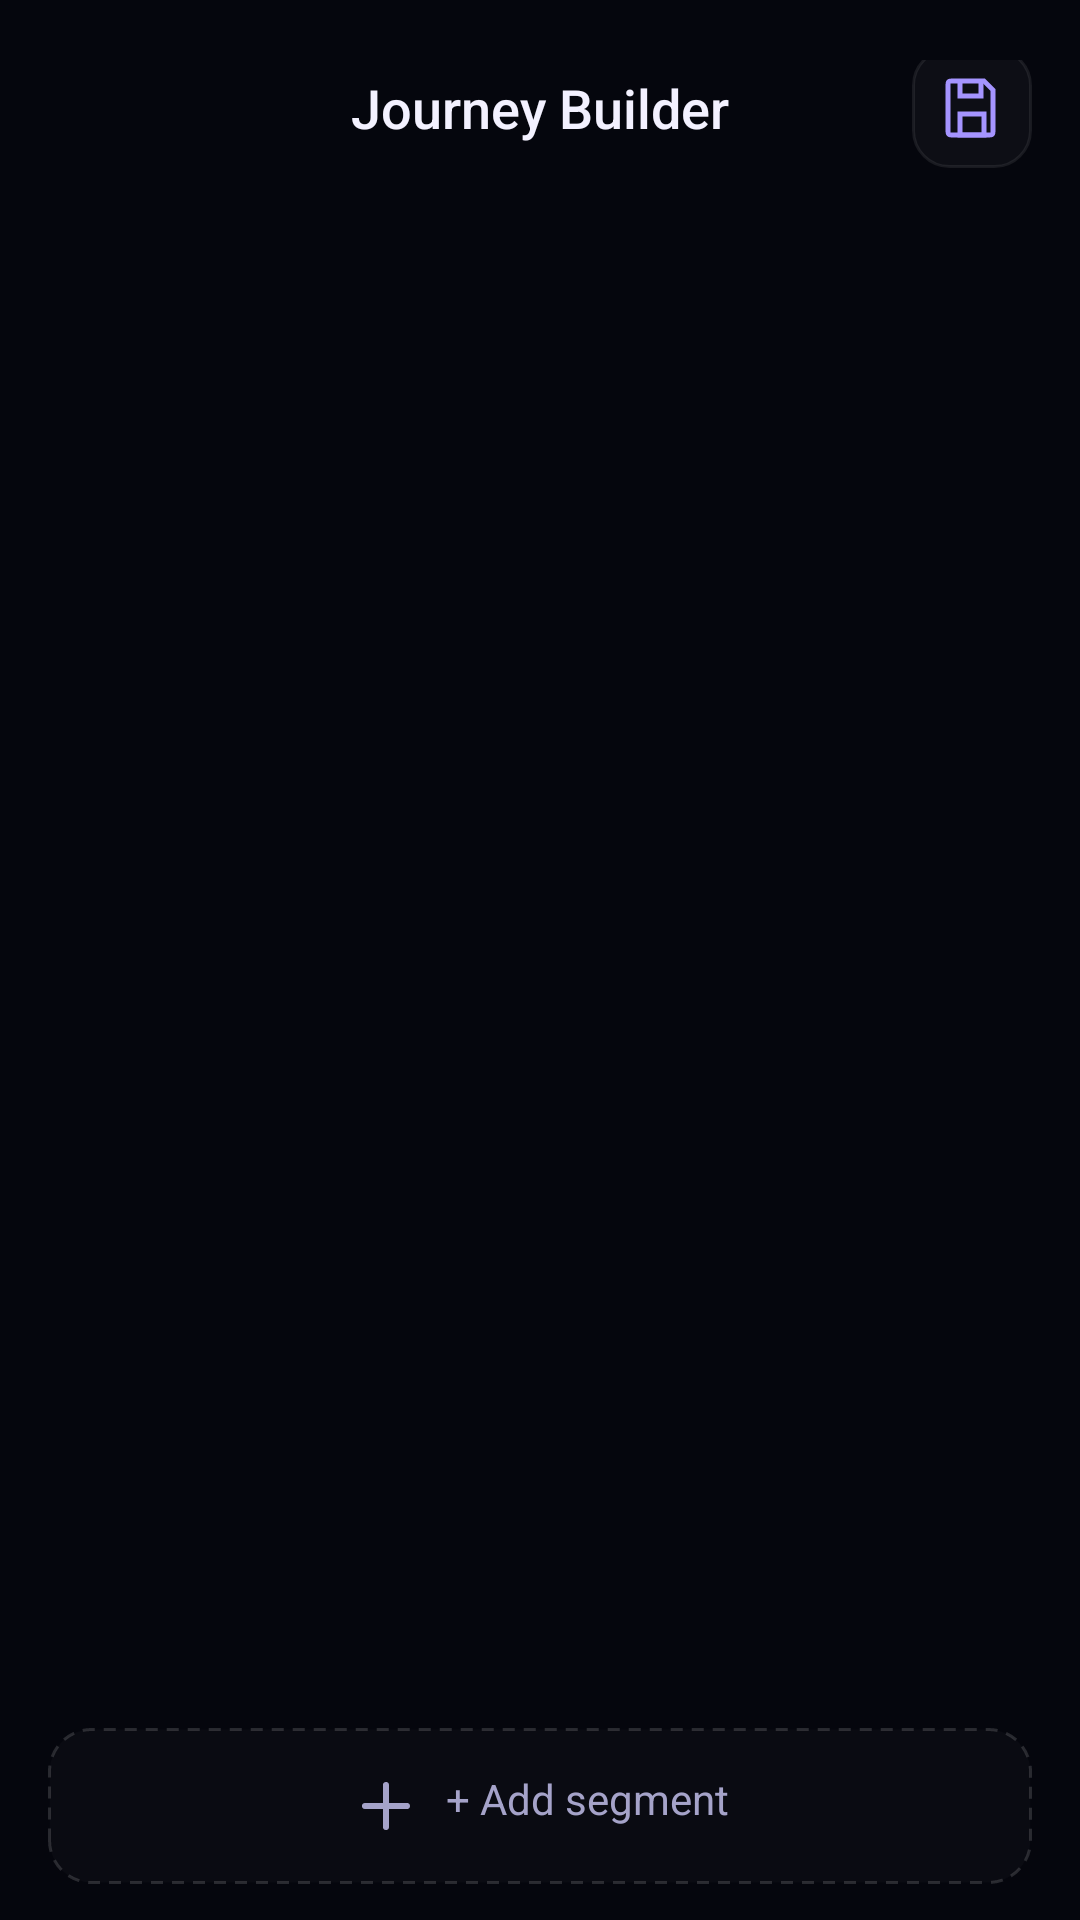

This screen was rendered from an Android layout file. Write that file and the resources it references.
<!-- AndroidManifest.xml: application theme Theme.Frequently -->
<!-- res/layout/fragment_builder.xml -->
<?xml version="1.0" encoding="utf-8"?>
<LinearLayout
    xmlns:android="http://schemas.android.com/apk/res/android"
    xmlns:app="http://schemas.android.com/apk/res-auto"
    android:layout_width="match_parent"
    android:layout_height="match_parent"
    android:orientation="vertical"
    android:background="@color/bg_0">

    
    <RelativeLayout
        android:layout_width="match_parent"
        android:layout_height="wrap_content"
        android:paddingHorizontal="@dimen/spacing_lg"
        android:paddingTop="@dimen/spacing_xl"
        android:paddingBottom="@dimen/spacing_md">

        <TextView
            android:layout_width="wrap_content"
            android:layout_height="wrap_content"
            android:layout_centerInParent="true"
            android:text="@string/screen_builder"
            android:textColor="@color/ink"
            android:textSize="18sp"
            android:fontFamily="sans-serif-medium" />

        <ImageButton
            android:id="@+id/btn_save_journey"
            android:layout_width="@dimen/icon_btn_size"
            android:layout_height="@dimen/icon_btn_size"
            android:layout_alignParentEnd="true"
            android:layout_centerVertical="true"
            android:src="@drawable/ic_save"
            android:background="@drawable/bg_icon_btn"
            android:contentDescription="@string/action_save" />

    </RelativeLayout>

    
    <HorizontalScrollView
        android:layout_width="match_parent"
        android:layout_height="wrap_content"
        android:paddingHorizontal="@dimen/spacing_lg"
        android:scrollbars="none">

        <LinearLayout
            android:id="@+id/timeline_bar"
            android:layout_width="wrap_content"
            android:layout_height="48dp"
            android:orientation="horizontal" />

    </HorizontalScrollView>

    
    <androidx.recyclerview.widget.RecyclerView
        android:id="@+id/segment_list"
        android:layout_width="match_parent"
        android:layout_height="0dp"
        android:layout_weight="1"
        android:paddingHorizontal="@dimen/spacing_lg"
        android:paddingVertical="@dimen/spacing_md"
        android:clipToPadding="false" />

    
    <FrameLayout
        android:layout_width="match_parent"
        android:layout_height="52dp"
        android:layout_marginHorizontal="@dimen/spacing_lg"
        android:layout_marginBottom="@dimen/spacing_md"
        android:background="@drawable/bg_add_segment">

        <TextView
            android:id="@+id/btn_add_segment"
            android:layout_width="wrap_content"
            android:layout_height="wrap_content"
            android:layout_gravity="center"
            android:text="@string/builder_add_segment"
            android:textColor="@color/ink_dim"
            android:textSize="14sp"
            android:drawableStart="@drawable/ic_plus"
            android:drawablePadding="@dimen/spacing_sm" />

    </FrameLayout>

</LinearLayout>
<!-- resources referenced by this layout -->
<resources>
  <color name="bg_0">#FF05060D</color>
  <color name="ink">#FFF3F1FF</color>
  <color name="ink_dim">#FFA5A3C9</color>
  <dimen name="icon_btn_size">40dp</dimen>
  <dimen name="spacing_lg">16dp</dimen>
  <dimen name="spacing_md">12dp</dimen>
  <dimen name="spacing_sm">8dp</dimen>
  <dimen name="spacing_xl">20dp</dimen>
  <!-- drawable bg_add_segment (drawable) -->
  <?xml version="1.0" encoding="utf-8"?>
  <shape xmlns:android="http://schemas.android.com/apk/res/android"
      android:shape="rectangle">
      <solid android:color="#05FFFFFF" />
      <stroke android:width="1dp" android:color="@color/line_2" android:dashWidth="4dp" android:dashGap="3dp" />
      <corners android:radius="@dimen/radius_card_sm" />
  </shape>
  <!-- drawable bg_icon_btn (drawable) -->
  <?xml version="1.0" encoding="utf-8"?>
  <shape xmlns:android="http://schemas.android.com/apk/res/android"
      android:shape="rectangle">
      <solid android:color="#08FFFFFF" />
      <stroke android:width="1dp" android:color="@color/line" />
      <corners android:radius="@dimen/radius_icon_btn" />
  </shape>
  <!-- drawable ic_plus (drawable) -->
  <?xml version="1.0" encoding="utf-8"?>
  <vector xmlns:android="http://schemas.android.com/apk/res/android"
      android:width="24dp" android:height="24dp"
      android:viewportWidth="24" android:viewportHeight="24">
      <path
          android:fillColor="@android:color/transparent"
          android:strokeColor="@color/ink_dim"
          android:strokeWidth="2"
          android:strokeLineCap="round"
          android:pathData="M12,5 L12,19 M5,12 L19,12" />
  </vector>
  <!-- drawable ic_save (drawable) -->
  <?xml version="1.0" encoding="utf-8"?>
  <vector xmlns:android="http://schemas.android.com/apk/res/android"
      android:width="24dp" android:height="24dp"
      android:viewportWidth="24" android:viewportHeight="24">
      <path
          android:fillColor="@android:color/transparent"
          android:strokeColor="@color/violet_2"
          android:strokeWidth="1.6"
          android:pathData="M5,3 L16,3 L19,6 L19,20 Q19,21,18,21 L5,21 Q4,21,4,20 L4,4 Q4,3,5,3z" />
      <path
          android:fillColor="@android:color/transparent"
          android:strokeColor="@color/violet_2"
          android:strokeWidth="1.6"
          android:pathData="M8,3 L8,8 L15,8 L15,3 M8,14 L16,14 L16,21 L8,21 Z" />
  </vector>
  <string name="action_save">Save</string>
  <string name="builder_add_segment">+ Add segment</string>
  <string name="screen_builder">Journey Builder</string>
  <style name="Theme.Frequently" parent="Base.Theme.Frequently" />
  <color name="line_2">#24FFFFFF</color>
  <dimen name="radius_card_sm">14dp</dimen>
  <color name="line">#14FFFFFF</color>
  <dimen name="radius_icon_btn">12dp</dimen>
  <color name="violet_2">#FFA594FF</color>
  <color name="colorPrimary">#FF8B7DFF</color>
  <color name="colorOnPrimary">#FF0A0C18</color>
  <color name="colorPrimaryContainer">#FF241A55</color>
  <color name="colorOnPrimaryContainer">#FFD4C9FF</color>
  <color name="colorSecondary">#FF5EF0E3</color>
  <color name="colorOnSecondary">#FF0A0C18</color>
  <color name="colorSecondaryContainer">#FF0D2E2B</color>
  <color name="colorOnSecondaryContainer">#FF9CFAF3</color>
  <color name="colorTertiary">#FFFF7FD4</color>
  <color name="colorOnTertiary">#FF0A0C18</color>
  <color name="colorTertiaryContainer">#FF3A1025</color>
  <color name="colorOnTertiaryContainer">#FFFFD8EC</color>
  <color name="colorBackground">#FF05060D</color>
  <color name="colorOnBackground">#FFF3F1FF</color>
  <color name="colorSurface">#FF0A0C18</color>
  <color name="colorOnSurface">#FFF3F1FF</color>
  <color name="colorSurfaceVariant">#FF10132A</color>
  <color name="colorOnSurfaceVariant">#FFA5A3C9</color>
  <color name="colorOutline">#FF6C6A92</color>
  <color name="colorOutlineVariant">#FF292B44</color>
  <color name="colorError">#FFFF6A8B</color>
  <color name="colorOnError">#FF0A0C18</color>
  <color name="bg_1">#FF0A0C18</color>
</resources>
